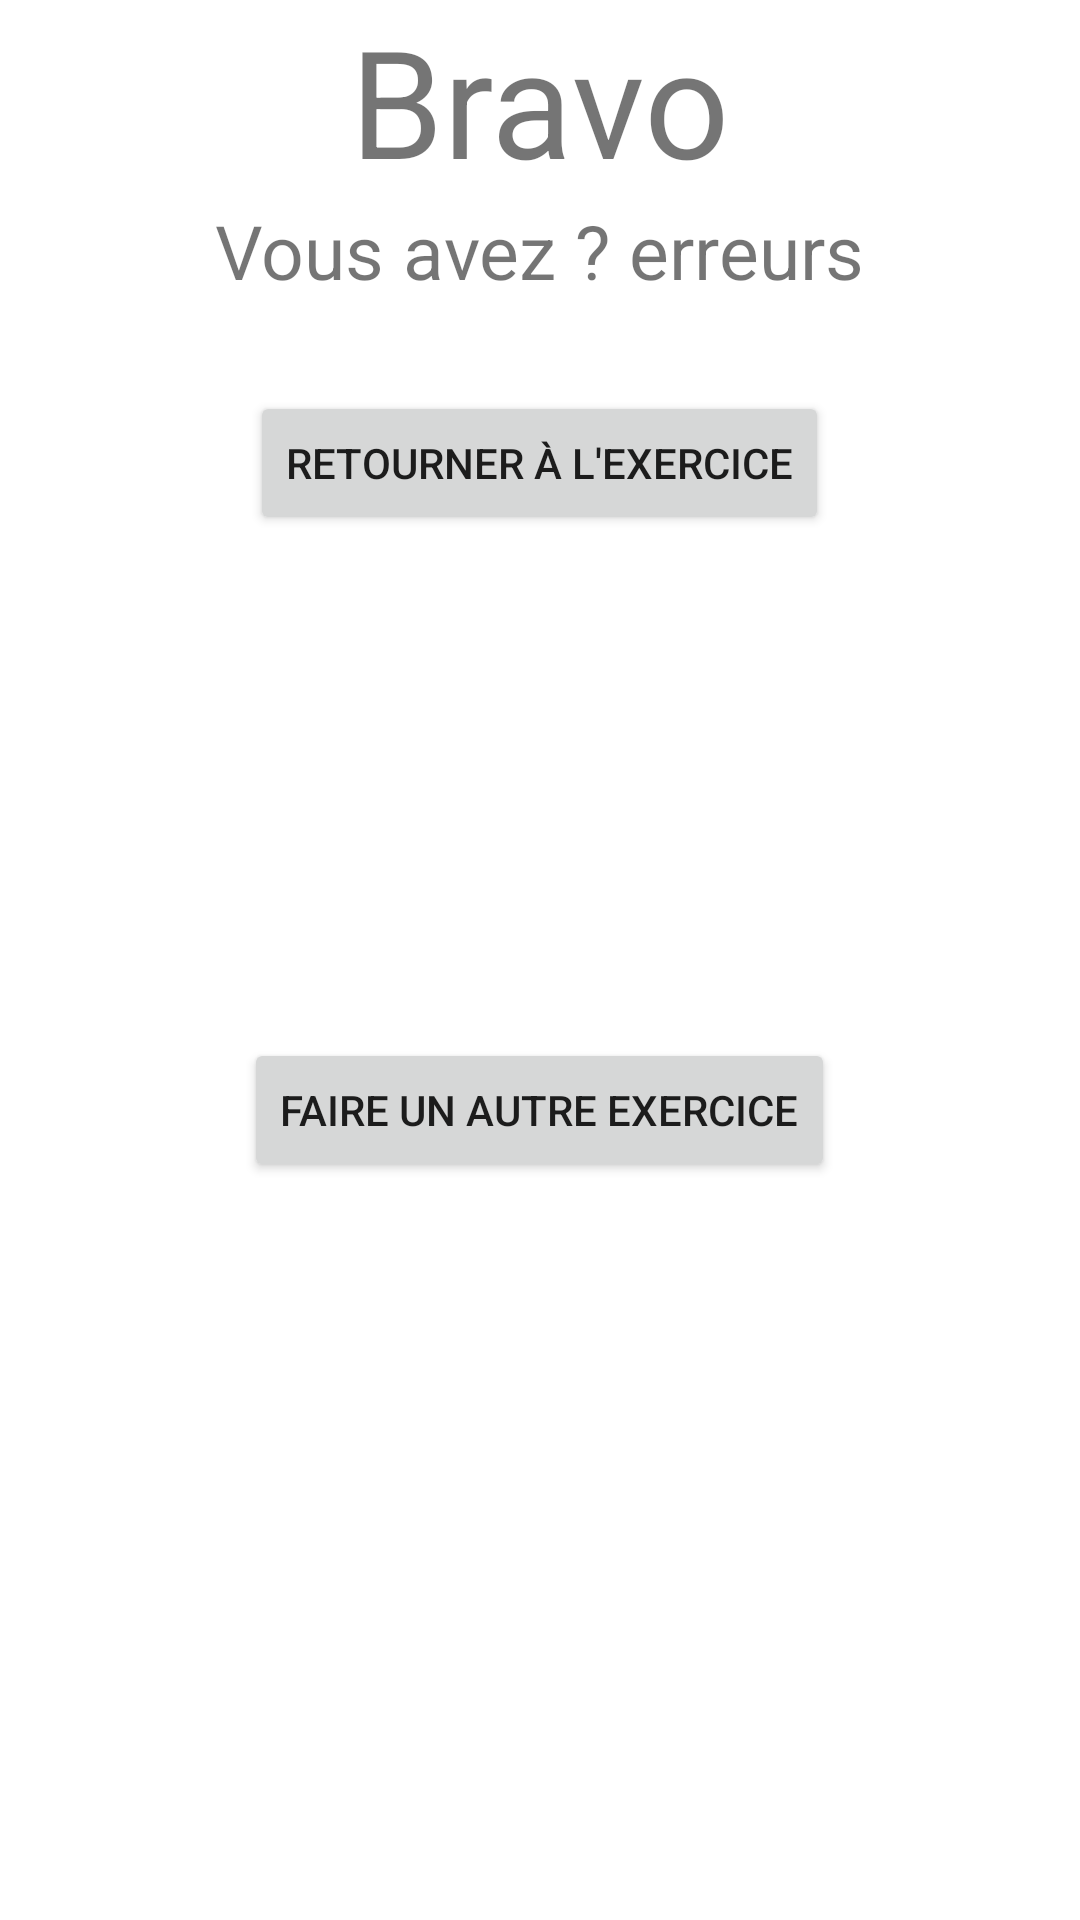

Write the Android layout XML for this screen, with the resource values it uses.
<!-- AndroidManifest.xml: application theme Theme.Morahu_projetS4 -->
<!-- res/layout/activity_mathematique_fin.xml -->
<?xml version="1.0" encoding="utf-8"?>
<androidx.constraintlayout.widget.ConstraintLayout xmlns:android="http://schemas.android.com/apk/res/android"
    xmlns:app="http://schemas.android.com/apk/res-auto"
    xmlns:tools="http://schemas.android.com/tools"
    android:layout_width="match_parent"
    android:layout_height="match_parent"
    tools:context=".JeuxFin">
    <LinearLayout
        android:layout_width="match_parent"
        android:layout_height="match_parent"
        android:orientation="vertical">
        <TextView
            android:layout_width="wrap_content"
            android:layout_height="wrap_content"
            android:layout_gravity="center"
            android:text="Bravo"
            android:textSize="50dp"
            android:id="@+id/math_fin_message"/>

        <TextView
            android:layout_width="wrap_content"
            android:layout_height="wrap_content"
            android:layout_gravity="center"
            android:text="Vous avez ? erreurs"
            android:id="@+id/math_nb_erreurs"
            android:textSize="25dp" />

        <RelativeLayout
            android:layout_width="match_parent"
            android:layout_height="match_parent">

            <Button
                android:id="@+id/fin_math_retour_exo"
                android:layout_width="wrap_content"
                android:layout_height="wrap_content"
                android:layout_alignParentTop="true"
                android:layout_centerHorizontal="true"
                android:layout_marginTop="30dp"
                android:onClick="clickBouton"
                android:text="Retourner à l'exercice" />

            <Button
                android:id="@+id/fin_math_autre_exo"
                android:layout_width="wrap_content"
                android:layout_height="wrap_content"
                android:layout_centerInParent="true"
                android:onClick="clickBouton"
                android:text="Faire un autre exercice" />
        </RelativeLayout>
    </LinearLayout>
</androidx.constraintlayout.widget.ConstraintLayout>
<!-- resources referenced by this layout -->
<resources>
  <style name="Theme.Morahu_projetS4" parent="Theme.MaterialComponents.DayNight.DarkActionBar">
          
          <item name="colorPrimary">@color/purple_500</item>
          <item name="colorPrimaryVariant">@color/purple_700</item>
          <item name="colorOnPrimary">@color/white</item>
          
          <item name="colorSecondary">@color/teal_200</item>
          <item name="colorSecondaryVariant">@color/teal_700</item>
          <item name="colorOnSecondary">@color/black</item>
          
          <item name="android:statusBarColor" tools:targetApi="l">?attr/colorPrimaryVariant</item>
          
      </style>
  <!-- not gathered from this repository: default colours our renderer supplied (Android Studio template values) -->
  <color name="purple_500">#FF6200EE</color>
  <color name="purple_700">#FF3700B3</color>
  <color name="teal_200">#FF03DAC5</color>
  <color name="teal_700">#FF018786</color>
  <color name="black">#FF000000</color>
  <color name="white">#FFFFFFFF</color>
</resources>
